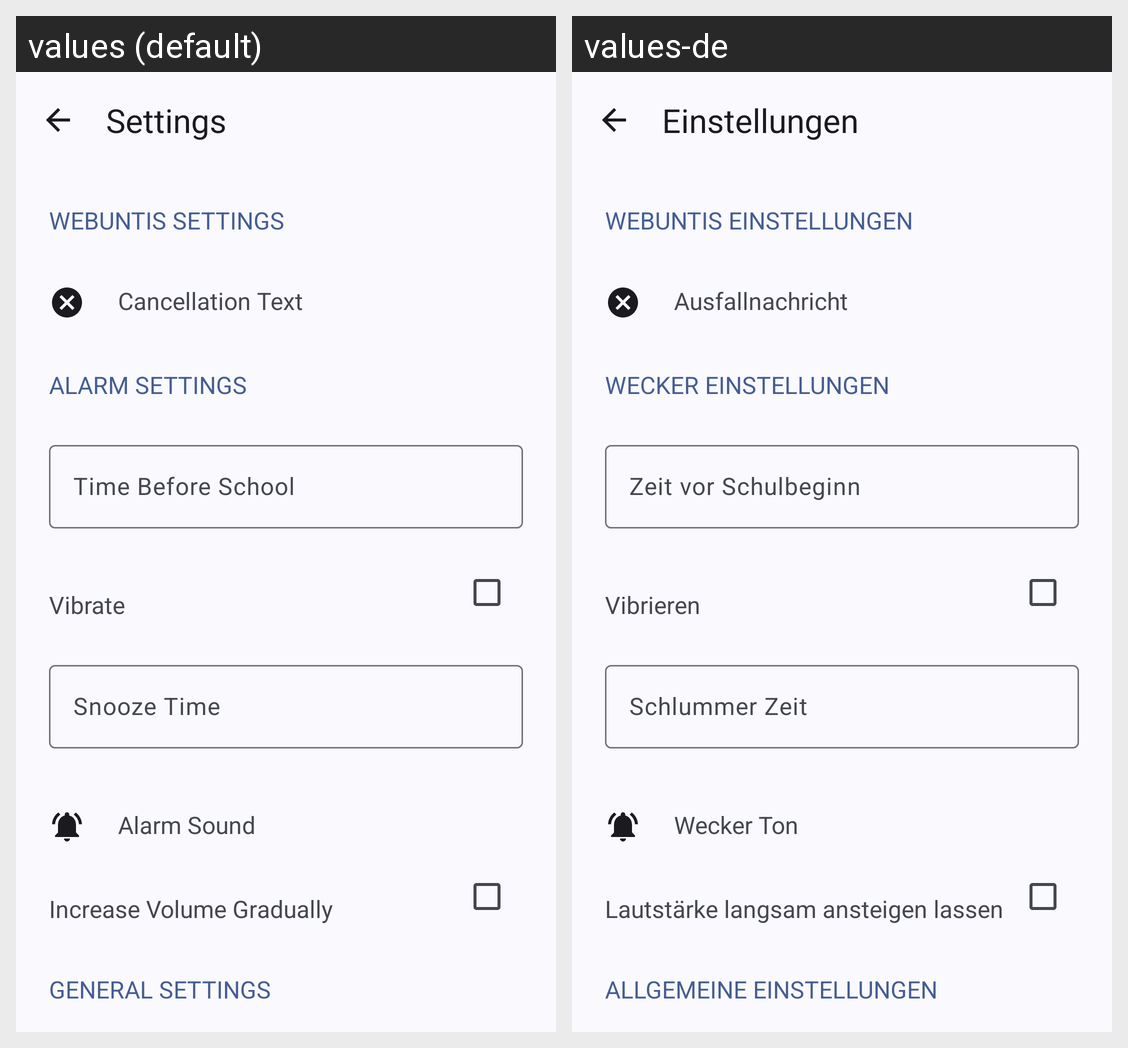

The same Android screen rendered under two of its app's locales, left to right. List the strings drawn on it with the default value and each locale's translation.
Android screen res/layout/fragment_settings.xml rendered under 2 locales, left to right: values (default), values-de. Device: Nexus 5 (rendered at 1080×1920; each locale shown at half size, 540×960, under a caption strip naming it); theme AppTheme.
Strings drawn on this screen, with the default value and each locale's value (text and hints the layout hard-codes, and strings that could not be matched under every locale, appear in the picture but are not listed):

settings
  values: Settings
  values-de: Einstellungen

webuntis_settings
  values: Webuntis Settings
  values-de: Webuntis Einstellungen

cancellation_text
  values: Cancellation Text
  values-de: Ausfallnachricht

bell
  values: Alarm Sound
  values-de: Wecker Ton

alarm_settings
  values: Alarm Settings
  values-de: Wecker Einstellungen

time_before_school
  values: Time Before School
  values-de: Zeit vor Schulbeginn

vibrate
  values: Vibrate
  values-de: Vibrieren

snooze_time
  values: Snooze Time
  values-de: Schlummer Zeit

alarm_sound
  values: Alarm Sound
  values-de: Wecker Ton

increase_volume_gradually
  values: Increase Volume Gradually
  values-de: Lautstärke langsam ansteigen lassen

general_settings
  values: General Settings
  values-de: Allgemeine Einstellungen
